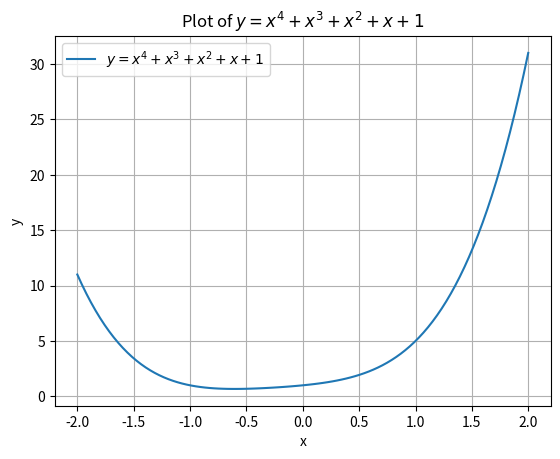

The matplotlib source for this figure:
import matplotlib.pyplot as plt
import numpy as np

# Define the range of x values
x = np.linspace(-2, 2, 100)

# Calculate the corresponding y values using the function y = x^4 + x^3 + x^2 + x + 1
y = x**4 + x**3 + x**2 + x + 1

# Create the plot
plt.plot(x, y, label='$y = x^4 + x^3 + x^2 + x + 1$')

# Add labels and title
plt.xlabel('x')
plt.ylabel('y')
plt.title('Plot of $y = x^4 + x^3 + x^2 + x + 1$')

# Add a grid
plt.grid(True)

# Add a legend
plt.legend()

# Show the plot
plt.show()